4-way image classification set "processed_data" from GitHub (rjaswal1634/EfficientNetwithSeperableConvolution); label vocabulary: cloudy, desert, green area, water.

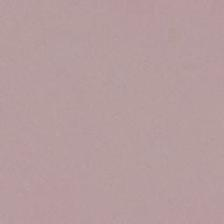
Label: desert

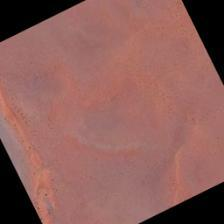
Label: desert

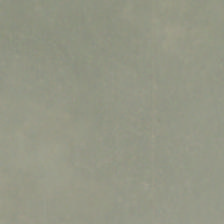
Label: cloudy

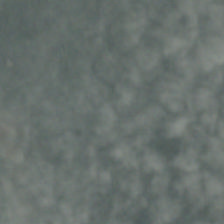
Label: cloudy

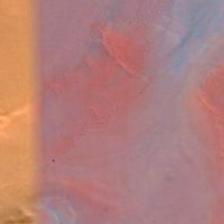
Label: desert

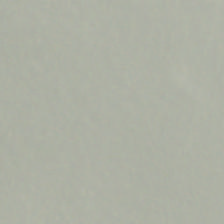
Label: cloudy
